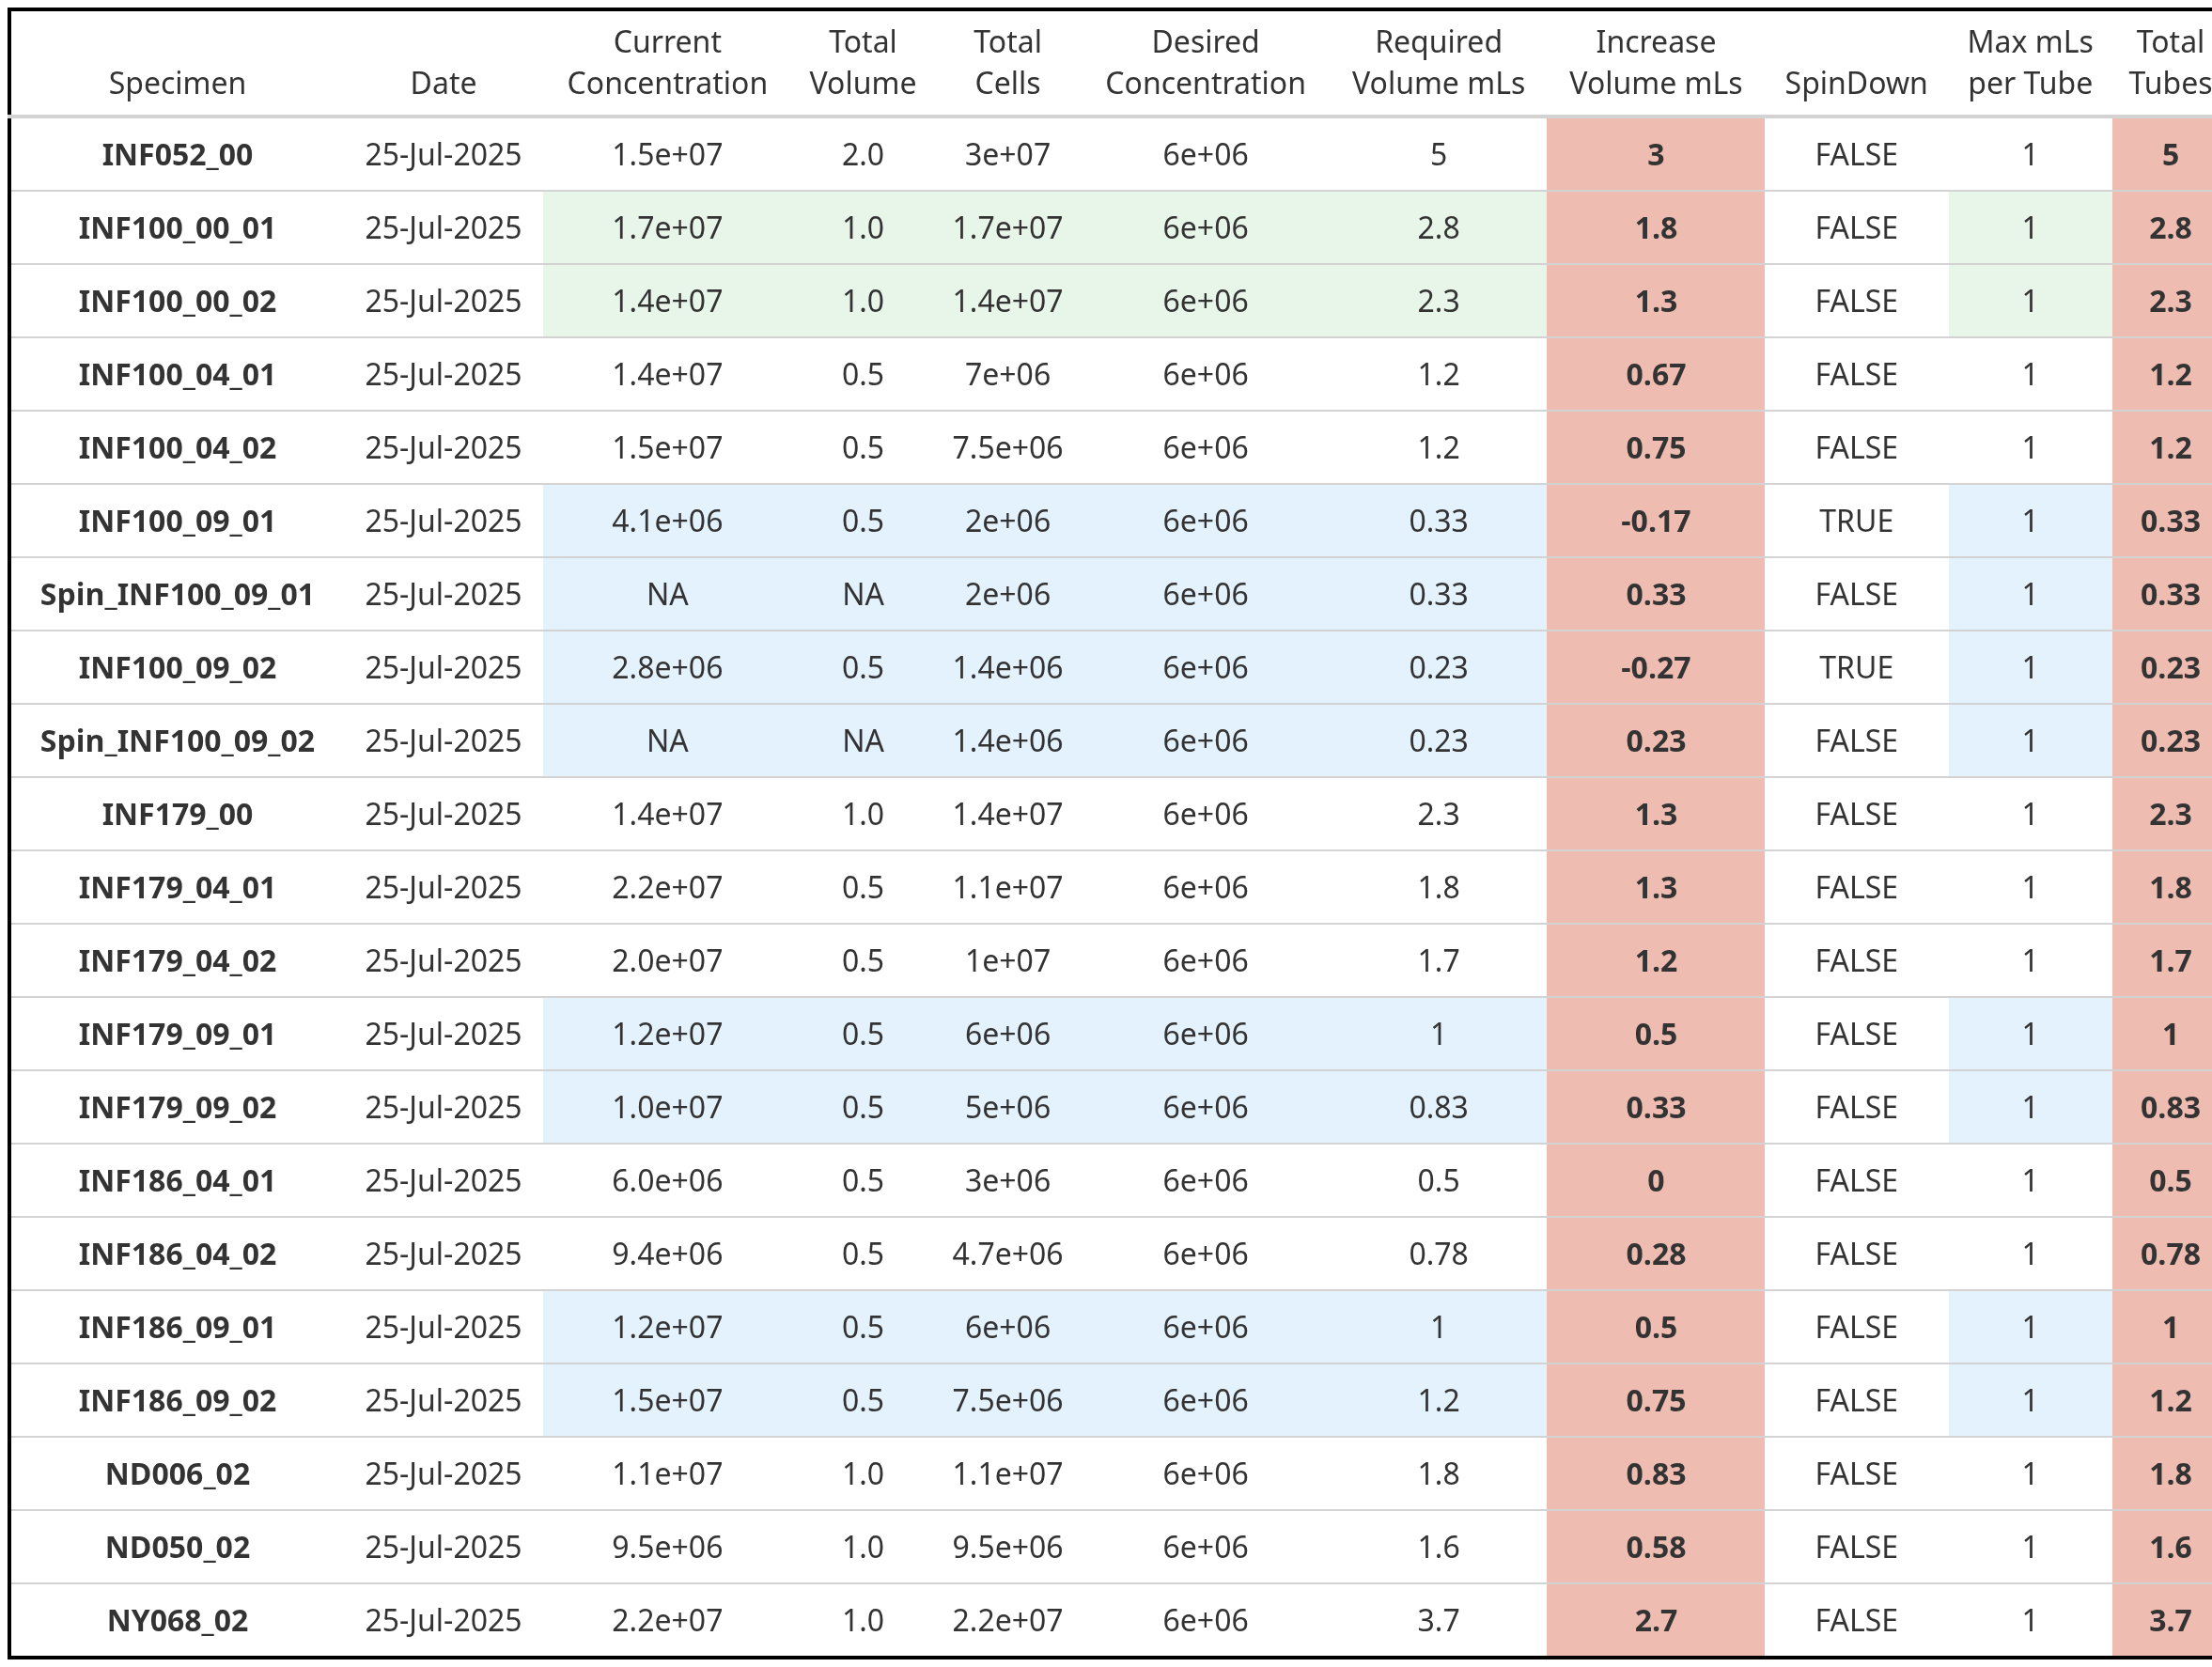

Values plotted in this chart, from the file beside it:
name, Date, CurrentConcentration, TotalVolume, TotalCells, DesiredConcentration, NeededVolume, IncreaseVolumeML, SpinDown, TubeMaxML, TotalTubes
INF052_00, 25-Jul-2025, 1.5e+07, 2, 3e+07, 6e+06, 5, 3, FALSE, 1, 5
INF100_00_01, 25-Jul-2025, 1.7e+07, 1, 1.7e+07, 6e+06, 2.8, 1.8, FALSE, 1, 2.8
INF100_00_02, 25-Jul-2025, 1.4e+07, 1, 1.4e+07, 6e+06, 2.3, 1.3, FALSE, 1, 2.3
INF100_04_01, 25-Jul-2025, 1.4e+07, 0.5, 7e+06, 6e+06, 1.2, 0.67, FALSE, 1, 1.2
INF100_04_02, 25-Jul-2025, 1.5e+07, 0.5, 7.5e+06, 6e+06, 1.2, 0.75, FALSE, 1, 1.2
INF100_09_01, 25-Jul-2025, 4100000, 0.5, 2e+06, 6e+06, 0.33, -0.17, TRUE, 1, 0.33
Spin_INF100_09_01, 25-Jul-2025, NA, NA, 2e+06, 6e+06, 0.33, 0.33, FALSE, 1, 0.33
INF100_09_02, 25-Jul-2025, 2800000, 0.5, 1.4e+06, 6e+06, 0.23, -0.27, TRUE, 1, 0.23
Spin_INF100_09_02, 25-Jul-2025, NA, NA, 1.4e+06, 6e+06, 0.23, 0.23, FALSE, 1, 0.23
INF179_00, 25-Jul-2025, 1.4e+07, 1, 1.4e+07, 6e+06, 2.3, 1.3, FALSE, 1, 2.3
INF179_04_01, 25-Jul-2025, 2.2e+07, 0.5, 1.1e+07, 6e+06, 1.8, 1.3, FALSE, 1, 1.8
INF179_04_02, 25-Jul-2025, 2e+07, 0.5, 1e+07, 6e+06, 1.7, 1.2, FALSE, 1, 1.7
INF179_09_01, 25-Jul-2025, 1.2e+07, 0.5, 6e+06, 6e+06, 1, 0.5, FALSE, 1, 1
INF179_09_02, 25-Jul-2025, 1e+07, 0.5, 5e+06, 6e+06, 0.83, 0.33, FALSE, 1, 0.83
INF186_04_01, 25-Jul-2025, 6e+06, 0.5, 3e+06, 6e+06, 0.5, 0, FALSE, 1, 0.5
INF186_04_02, 25-Jul-2025, 9400000, 0.5, 4.7e+06, 6e+06, 0.78, 0.28, FALSE, 1, 0.78
INF186_09_01, 25-Jul-2025, 1.2e+07, 0.5, 6e+06, 6e+06, 1, 0.5, FALSE, 1, 1
INF186_09_02, 25-Jul-2025, 1.5e+07, 0.5, 7.5e+06, 6e+06, 1.2, 0.75, FALSE, 1, 1.2
ND006_02, 25-Jul-2025, 1.1e+07, 1, 1.1e+07, 6e+06, 1.8, 0.83, FALSE, 1, 1.8
ND050_02, 25-Jul-2025, 9500000, 1, 9.5e+06, 6e+06, 1.6, 0.58, FALSE, 1, 1.6
NY068_02, 25-Jul-2025, 2.2e+07, 1, 2.2e+07, 6e+06, 3.7, 2.7, FALSE, 1, 3.7
